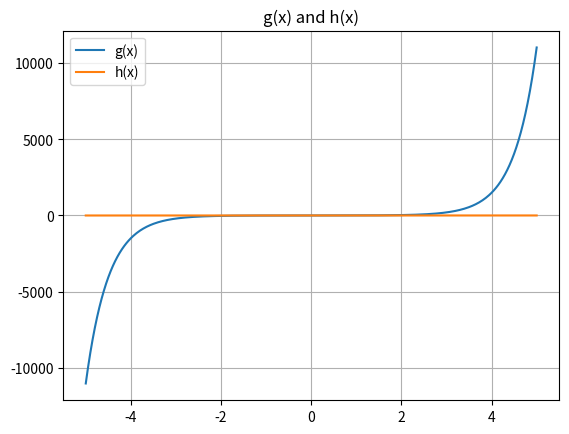

Python code for this plot:
import numpy as np
import matplotlib.pyplot as plt

def func_g(x):
    return 0.5 * (np.exp(2 * x) - np.exp(-2 * x))

def func_h(x):
    ex2 = np.exp(2 * x)
    e_minus_2x = np.exp(-2 * x)
    return (ex2 - e_minus_2x) / (ex2 + e_minus_2x)

x_vals = np.linspace(-5, 5, 400)
plt.plot(x_vals, func_g(x_vals), label='g(x)')
plt.plot(x_vals, func_h(x_vals), label='h(x)')
plt.legend()
plt.title('g(x) and h(x)')
plt.grid()
plt.show()
